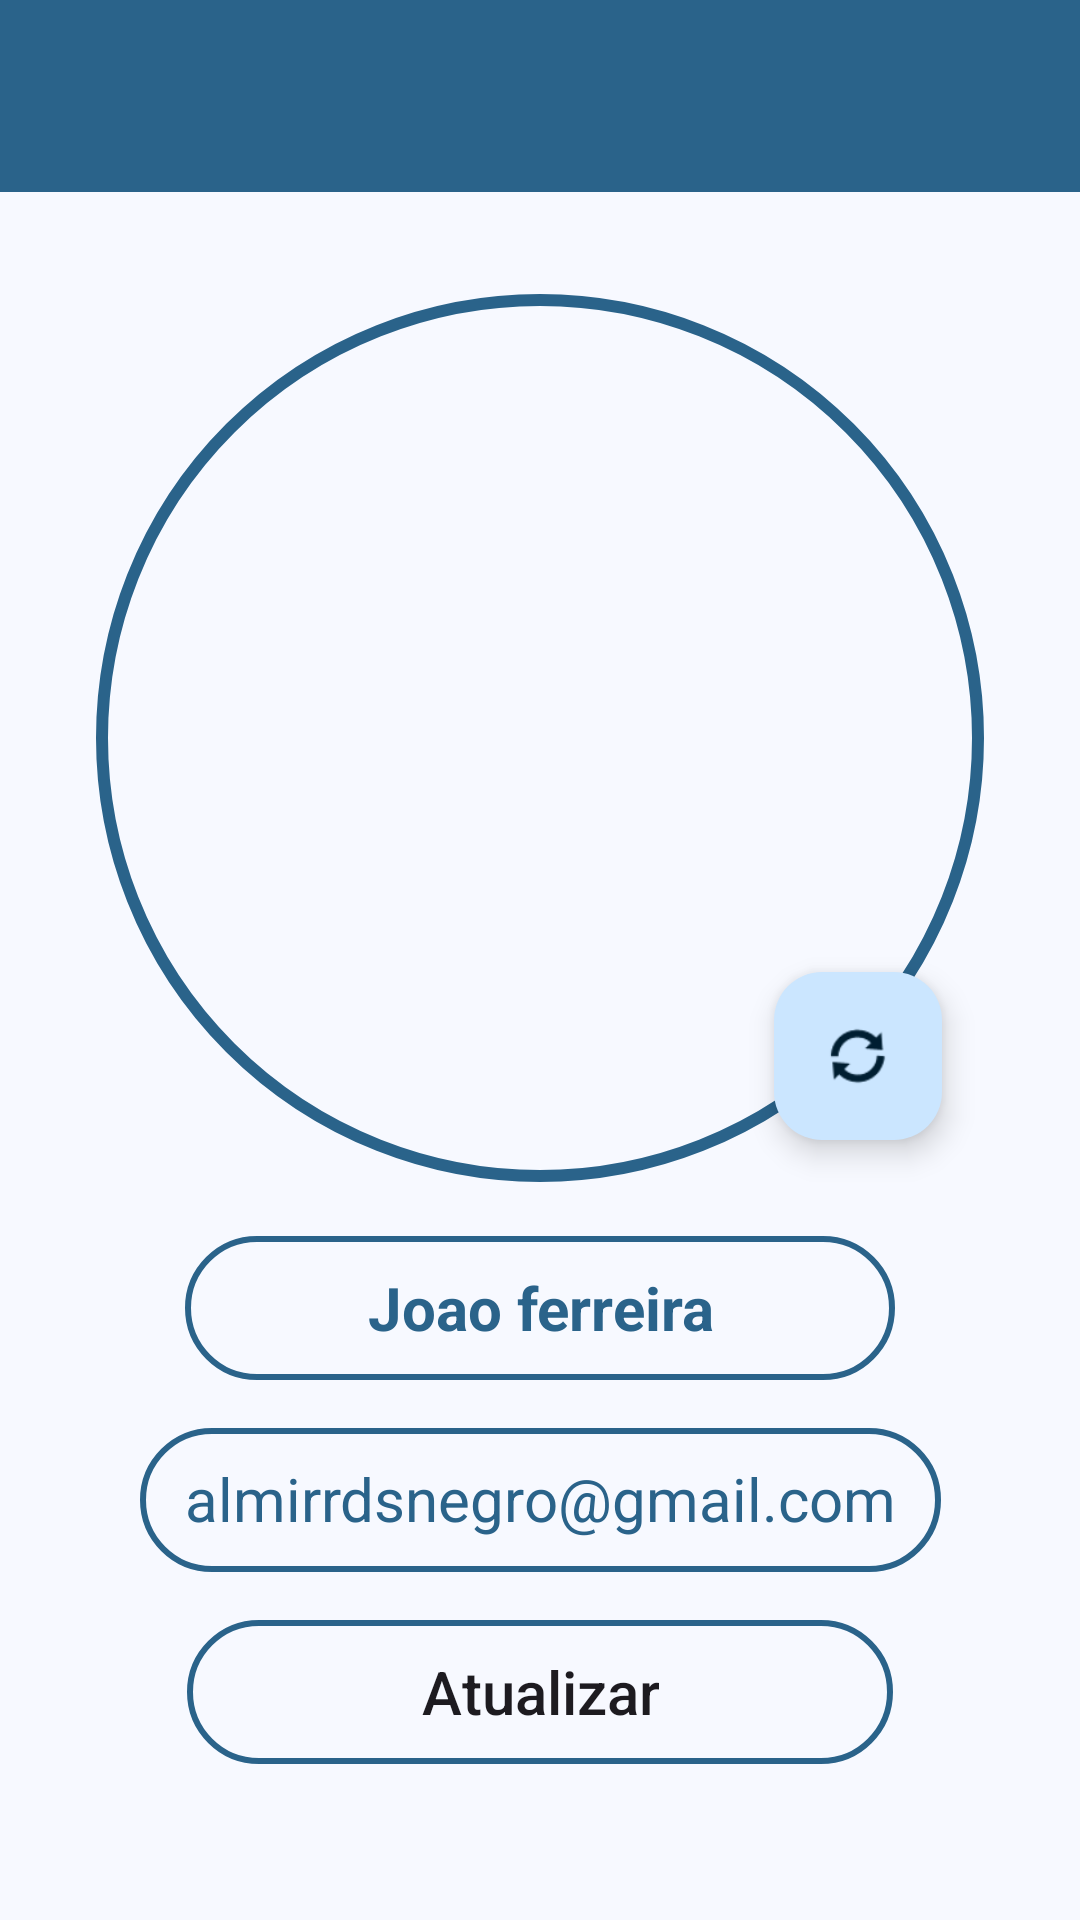

Android layout source for this screen:
<!-- AndroidManifest.xml: application theme Theme.CloudeFirestoreExemplos -->
<!-- res/layout/activity_perfil.xml -->
<?xml version="1.0" encoding="utf-8"?>
<androidx.core.widget.NestedScrollView xmlns:android="http://schemas.android.com/apk/res/android"
    xmlns:app="http://schemas.android.com/apk/res-auto"
    xmlns:tools="http://schemas.android.com/tools"
    android:layout_width="match_parent"
    android:layout_height="match_parent"
    android:fillViewport="true">

    <androidx.constraintlayout.widget.ConstraintLayout
        android:id="@+id/main"
        android:layout_width="match_parent"
        android:layout_height="match_parent"
        tools:context=".view.PerfilActivity">

        <include
            android:id="@+id/includeToolbarPerfil"
            layout="@layout/toolbar_customizada"
            android:layout_width="0dp"
            android:layout_height="wrap_content"
            app:layout_constraintEnd_toEndOf="parent"
            app:layout_constraintStart_toStartOf="parent"
            app:layout_constraintTop_toTopOf="parent" />

        <com.google.android.material.imageview.ShapeableImageView
            android:id="@+id/imgPerfil"
            android:layout_width="300dp"
            android:layout_height="300dp"
            android:layout_marginTop="32dp"
            android:contentDescription="@string/add_img_perfil"
            android:importantForAccessibility="no"
            android:padding="4dp"
            android:scaleType="centerCrop"
            app:layout_constraintEnd_toEndOf="parent"
            app:layout_constraintStart_toStartOf="parent"
            app:layout_constraintTop_toBottomOf="@+id/includeToolbarPerfil"
            app:shapeAppearanceOverlay="@style/Circulo"
            app:strokeWidth="4dp"
            app:strokeColor="?attr/colorPrimary"
            android:src="@drawable/man_avatar6" />

        <com.google.android.material.floatingactionbutton.FloatingActionButton
            android:id="@+id/fabAtualizarImgPerfil"
            android:layout_width="wrap_content"
            android:layout_height="wrap_content"
            android:layout_marginEnd="16dp"
            android:layout_marginBottom="16dp"
            android:clickable="true"
            android:focusable="true"
            app:layout_constraintBottom_toBottomOf="@+id/imgPerfil"
            app:layout_constraintEnd_toEndOf="@+id/imgPerfil"
            app:srcCompat="@android:drawable/ic_popup_sync"
            tools:ignore="ContentDescription" />

        <EditText
            android:id="@+id/editTextNomePerfil"
            style="@style/EditText_form"
            android:ems="10"
            android:inputType="textPersonName"
            android:text="@string/nome_default"
            android:textStyle="bold"
            app:layout_constraintEnd_toEndOf="parent"
            app:layout_constraintStart_toStartOf="parent"
            app:layout_constraintTop_toBottomOf="@+id/imgPerfil"
            tools:ignore="Autofill,LabelFor,RtlSymmetry" />

        <TextView
            android:id="@+id/textEmailPerfil"
            style="@style/EditText_form"
            android:maxLines="1"
            android:text="almirrdsnegro@gmail.com"
            app:layout_constraintEnd_toEndOf="parent"
            app:layout_constraintStart_toStartOf="parent"
            app:layout_constraintTop_toBottomOf="@+id/editTextNomePerfil"
            tools:ignore="HardcodedText,RtlSymmetry" />

        <Button
            android:id="@+id/btnAtualizarPerfil"
            android:layout_width="wrap_content"
            android:layout_height="wrap_content"
            android:layout_marginHorizontal="45dp"
            android:layout_marginTop="16dp"
            android:background="@drawable/bg_edittext"
            android:paddingHorizontal="78dp"
            android:text="@string/atualizar"
            android:textAllCaps="false"
            android:textSize="20sp"
            app:layout_constraintEnd_toEndOf="parent"
            app:layout_constraintStart_toStartOf="parent"
            app:layout_constraintTop_toBottomOf="@+id/textEmailPerfil" />

        <ProgressBar
            android:id="@+id/pbPerfil"
            style="?android:attr/progressBarStyle"
            android:layout_width="wrap_content"
            android:layout_height="wrap_content"
            android:layout_marginTop="8dp"
            android:visibility="invisible"
            app:layout_constraintBottom_toBottomOf="parent"
            app:layout_constraintEnd_toEndOf="parent"
            app:layout_constraintStart_toStartOf="parent"
            app:layout_constraintTop_toBottomOf="@+id/btnAtualizarPerfil"
            tools:visibility="visible" />

    </androidx.constraintlayout.widget.ConstraintLayout>
</androidx.core.widget.NestedScrollView>
<!-- res/layout/toolbar_customizada.xml (included above) -->
<?xml version="1.0" encoding="utf-8"?>
<androidx.constraintlayout.widget.ConstraintLayout
    xmlns:android="http://schemas.android.com/apk/res/android"
    xmlns:app="http://schemas.android.com/apk/res-auto"
    xmlns:tools="http://schemas.android.com/tools"
    android:layout_width="match_parent"
    android:layout_height="wrap_content">

    <com.google.android.material.appbar.MaterialToolbar
        android:id="@+id/tbPrincipal"
        android:layout_width="0dp"
        android:layout_height="wrap_content"
        android:background="@color/md_theme_primary"
        android:minHeight="?attr/actionBarSize"
        android:theme="?attr/actionBarTheme"
        app:titleTextColor="@color/white"
        app:subtitleTextColor="@color/white"
        app:layout_constraintBottom_toBottomOf="parent"
        app:layout_constraintEnd_toEndOf="parent"
        app:layout_constraintStart_toStartOf="parent"
        app:layout_constraintTop_toTopOf="parent" />
</androidx.constraintlayout.widget.ConstraintLayout>
<!-- resources referenced by this layout -->
<resources>
  <color name="md_theme_primary">#2A638A</color>
  <color name="white">#FFFFFFFF</color>
  <!-- drawable bg_edittext (drawable) -->
  <?xml version="1.0" encoding="utf-8"?>
  <shape xmlns:android="http://schemas.android.com/apk/res/android"
      android:shape="rectangle">
  
      <corners android:radius="25dp"/>
      <stroke
          android:color="?attr/colorPrimary"
          android:width="2dp"/>
  
  </shape>
  <string name="add_img_perfil">button add imagem de perfil</string>
  <string name="atualizar">Atualizar</string>
  <string name="nome_default">Joao ferreira</string>
  <style name="Circulo">
          <item name="cornerSize">50%</item>
          <item name="cornerFamily">rounded</item>
      </style>
  <style name="Theme.CloudeFirestoreExemplos" parent="Base.Theme.CloudeFirestoreExemplos" />
  <color name="md_theme_onPrimary">#FFFFFF</color>
  <color name="md_theme_primaryContainer">#CBE6FF</color>
  <color name="md_theme_onPrimaryContainer">#001E31</color>
  <color name="md_theme_secondary">#50606F</color>
  <color name="md_theme_onSecondary">#FFFFFF</color>
  <color name="md_theme_secondaryContainer">#D4E4F6</color>
  <color name="md_theme_onSecondaryContainer">#0D1D2A</color>
  <color name="md_theme_tertiary">#66587B</color>
  <color name="md_theme_onTertiary">#FFFFFF</color>
  <color name="md_theme_tertiaryContainer">#ECDCFF</color>
  <color name="md_theme_onTertiaryContainer">#211534</color>
  <color name="md_theme_error">#BA1A1A</color>
  <color name="md_theme_onError">#FFFFFF</color>
  <color name="md_theme_errorContainer">#FFDAD6</color>
  <color name="md_theme_onErrorContainer">#410002</color>
  <color name="md_theme_background">#F7F9FF</color>
  <color name="md_theme_onBackground">#181C20</color>
  <color name="md_theme_surface">#F7F9FF</color>
  <color name="md_theme_onSurface">#181C20</color>
  <color name="md_theme_surfaceVariant">#DEE3EA</color>
  <color name="md_theme_onSurfaceVariant">#42474D</color>
  <color name="md_theme_outline">#72787E</color>
  <color name="md_theme_outlineVariant">#C1C7CE</color>
  <color name="md_theme_inverseSurface">#2D3135</color>
  <color name="md_theme_inverseOnSurface">#EEF1F6</color>
  <color name="md_theme_inversePrimary">#98CCF9</color>
  <color name="md_theme_primaryFixed">#CBE6FF</color>
  <color name="md_theme_onPrimaryFixed">#001E31</color>
  <color name="md_theme_primaryFixedDim">#98CCF9</color>
  <color name="md_theme_onPrimaryFixedVariant">#034B71</color>
  <color name="md_theme_secondaryFixed">#D4E4F6</color>
  <color name="md_theme_onSecondaryFixed">#0D1D2A</color>
  <color name="md_theme_secondaryFixedDim">#B8C8D9</color>
  <color name="md_theme_onSecondaryFixedVariant">#394856</color>
  <color name="md_theme_tertiaryFixed">#ECDCFF</color>
  <color name="md_theme_onTertiaryFixed">#211534</color>
  <color name="md_theme_tertiaryFixedDim">#D1BFE7</color>
  <color name="md_theme_onTertiaryFixedVariant">#4E4162</color>
  <color name="md_theme_surfaceDim">#D7DADF</color>
  <color name="md_theme_surfaceBright">#F7F9FF</color>
  <color name="md_theme_surfaceContainerLowest">#FFFFFF</color>
  <color name="md_theme_surfaceContainerLow">#F1F4F9</color>
  <color name="md_theme_surfaceContainer">#EBEEF3</color>
  <color name="md_theme_surfaceContainerHigh">#E6E8EE</color>
  <color name="md_theme_surfaceContainerHighest">#E0E3E8</color>
</resources>
